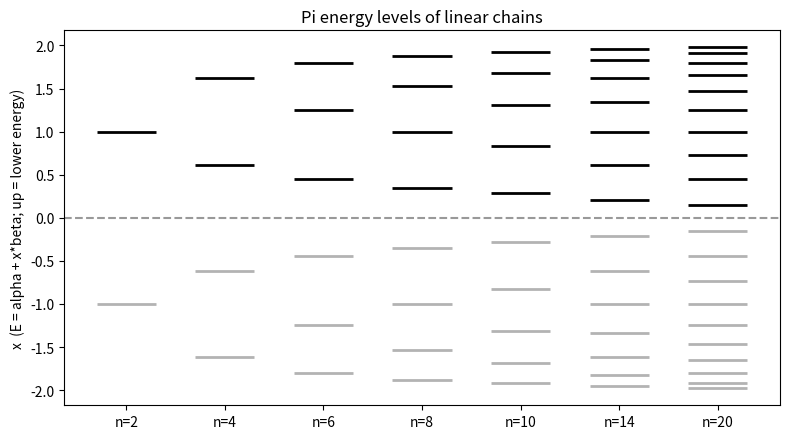
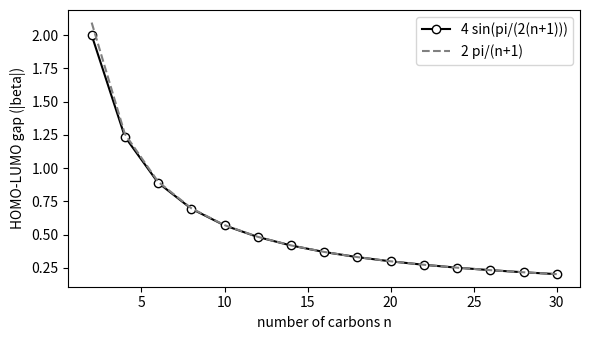
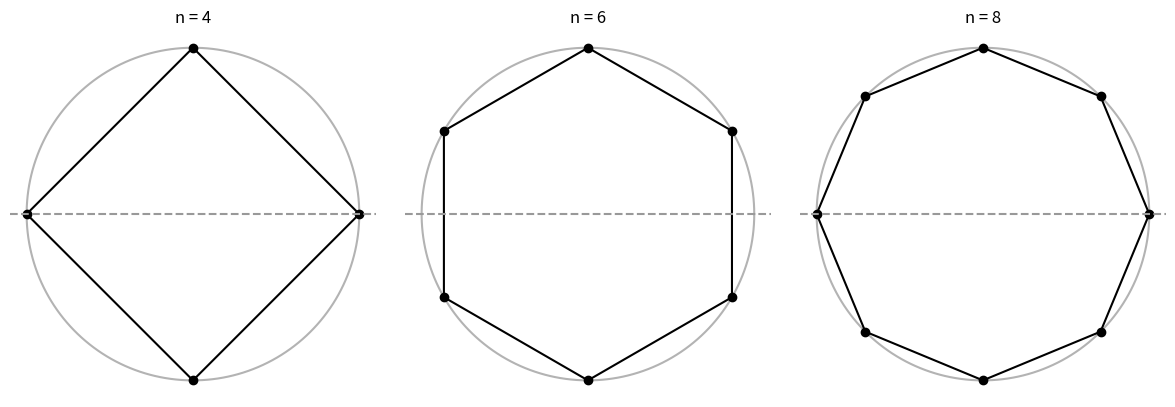
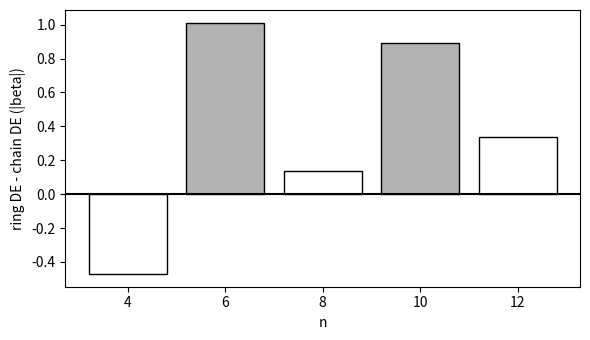

These charts were generated, in order, by the following Python code:
"""휘켈 탐구 보고서용 계산·그림 코드 (Google Colab 또는 로컬 Python에서 실행)
필요: numpy, matplotlib   (Colab에는 이미 설치되어 있음)
그림의 글자는 한글 폰트 문제를 피하려고 영어로 썼다. 한글 라벨을 쓰려면 파일 맨 아래 메모 참고.
"""
import numpy as np
import matplotlib.pyplot as plt

# ---------- 1. 인접행렬 만들기 ----------
def path(n):                      # 탄소 n개가 일렬로 이어진 사슬
    A = np.zeros((n, n))
    for i in range(n - 1):
        A[i, i + 1] = A[i + 1, i] = 1
    return A

def ring(n):                      # 사슬의 양 끝을 이은 고리
    A = path(n)
    A[0, -1] = A[-1, 0] = 1
    return A

# ---------- 2. 고유값 → 에너지 준위 (E = alpha + x*beta, beta<0 이므로 x가 클수록 에너지가 낮다) ----------
def levels(A):
    return np.sort(np.linalg.eigvalsh(A))[::-1]      # x가 큰 것(=낮은 에너지)부터

def pi_energy(x, n_electrons):
    """x: 큰 값부터 정렬된 고유값. 준위마다 전자 2개씩 아래부터 채운다. 반환값은 beta의 계수."""
    e, left = 0.0, n_electrons
    for v in x:
        put = min(2, left)
        e += put * v
        left -= put
        if left == 0:
            break
    return e

# ---------- 3. 표 계산: 사슬 DE, 고리 DE (기준 = 이중결합이 떨어진 구조, 에너지 n*beta) ----------
def table():
    print(" n   chain DE   ring DE   ring-chain")
    for n in (4, 6, 8, 10, 12):
        de_chain = pi_energy(levels(path(n)), n) - n
        de_ring  = pi_energy(levels(ring(n)),  n) - n
        print(f"{n:2d}   {de_chain:8.3f}  {de_ring:8.3f}  {de_ring - de_chain:9.3f}")

# ---------- 4. 그림 A: 사슬 길이에 따른 에너지 준위 (보고서 그림 4) ----------
def fig_levels():
    ns = [2, 4, 6, 8, 10, 14, 20]
    fig, ax = plt.subplots(figsize=(8, 4.5))
    for j, n in enumerate(ns):
        x = levels(path(n))
        for i, v in enumerate(x):
            filled = i < n // 2                       # 전자 n개 → 아래 n/2개 준위가 채워짐
            ax.hlines(v, j - 0.3, j + 0.3, color="k" if filled else "0.7", lw=2)
    ax.set_xticks(range(len(ns)), [f"n={n}" for n in ns])
    ax.set_ylabel("x  (E = alpha + x*beta; up = lower energy)")
    ax.axhline(0, ls="--", c="0.6")
    ax.set_title("Pi energy levels of linear chains")
    fig.tight_layout(); fig.savefig("fig_levels.png", dpi=200)

# ---------- 5. 그림 B: HOMO-LUMO 간격 (보고서 그림 5) ----------
def fig_gap():
    ns = np.arange(2, 31, 2)
    exact = 4 * np.sin(np.pi / (2 * (ns + 1)))
    approx = 2 * np.pi / (ns + 1)
    fig, ax = plt.subplots(figsize=(6, 3.5))
    ax.plot(ns, exact, "ko-", mfc="w", label="4 sin(pi/(2(n+1)))")
    ax.plot(ns, approx, "--", c="0.5", label="2 pi/(n+1)")
    ax.set_xlabel("number of carbons n"); ax.set_ylabel("HOMO-LUMO gap (|beta|)")
    ax.legend(); fig.tight_layout(); fig.savefig("fig_gap.png", dpi=200)

# ---------- 6. 그림 C: 프로스트 원 (보고서 그림 6) ----------
def fig_frost(n_list=(4, 6, 8)):
    fig, axes = plt.subplots(1, len(n_list), figsize=(4 * len(n_list), 4))
    for ax, n in zip(axes, n_list):
        t = np.linspace(0, 2 * np.pi, 200)
        ax.plot(2 * np.cos(t), 2 * np.sin(t), c="0.7")
        ang = -np.pi / 2 + 2 * np.pi * np.arange(n) / n   # 한 꼭짓점이 아래
        px, py = 2 * np.cos(ang), 2 * np.sin(ang)
        ax.plot(np.append(px, px[0]), np.append(py, py[0]), "k-")
        ax.plot(px, py, "ko")
        ax.axhline(0, ls="--", c="0.6")                   # 중심 높이 = alpha (x=0)
        ax.set_title(f"n = {n}"); ax.set_aspect("equal"); ax.axis("off")
    fig.tight_layout(); fig.savefig("fig_frost.png", dpi=200)

# ---------- 7. 그림 D: 고리 DE - 사슬 DE (보고서 그림 7) ----------
def fig_de():
    ns = [4, 6, 8, 10, 12]
    diff = [pi_energy(levels(ring(n)), n) - pi_energy(levels(path(n)), n) for n in ns]
    colors = ["0.7" if n % 4 == 2 else "w" for n in ns]   # 4m+2 는 회색
    fig, ax = plt.subplots(figsize=(6, 3.5))
    ax.bar([str(n) for n in ns], diff, color=colors, edgecolor="k")
    ax.axhline(0, c="k"); ax.set_xlabel("n"); ax.set_ylabel("ring DE - chain DE (|beta|)")
    fig.tight_layout(); fig.savefig("fig_de.png", dpi=200)

if __name__ == "__main__":
    table(); fig_levels(); fig_gap(); fig_frost(); fig_de()
    print("saved: fig_levels.png fig_gap.png fig_frost.png fig_de.png")

# 한글 라벨을 쓰고 싶으면 (Colab):  !apt-get -qq install fonts-nanum   후
#   plt.rcParams["font.family"] = "NanumGothic";  plt.rcParams["axes.unicode_minus"] = False
